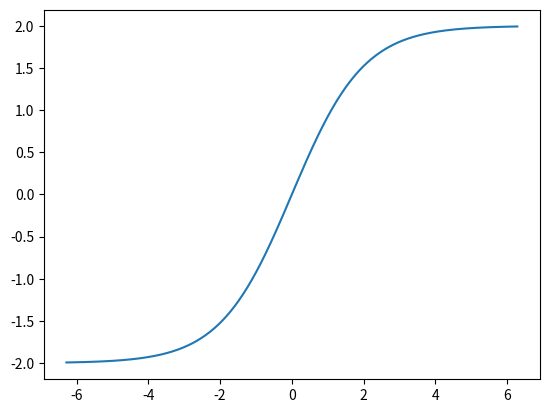
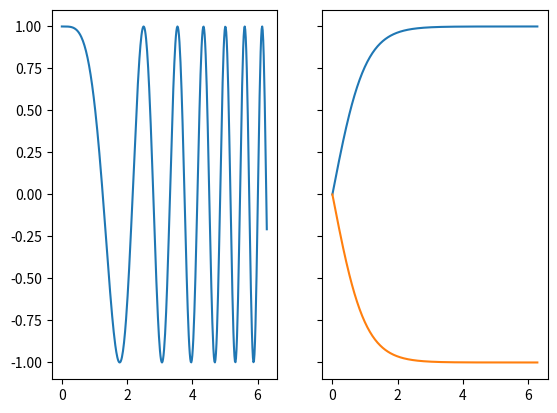

Write the Python code that produced these figures, in order.
import matplotlib.pyplot as plt

import numpy as np

'''Creating arrays'''
print("Creating arrays:\n")

a = np.array([1, 2, 3]) # 1-D array
print("1-D array: ", a, "\n")

b = np.array([[1, 2, 3], [4, 5, 6]]) # 2-D array
print("2-D array: \n", b, "\n")

c = np.zeros((3, 3)) # 3-D array filled with zeros
print("3-D array filled with zeros: \n", c, "\n")

d = np.ones((3, 3)) # 3-D array filled with ones
print("3-D array filled with ones: \n", d, "\n")

e = np.eye(3) # 3-D identity matrix
print("3-D identity matrix: \n", e, "\n")
'''============================================================='''




'''Product counting arange array or linspace evenly spaced array'''
f = np.arange(10) # 1-D array with values 0 to 9
print("1-D array with values 0 to 9: ", f, "\n")
g = np.linspace(0, 1, 5) # 1-D array with 5 evenly spaced values between 0 and 1
print("1-D array with 5 evenly spaced values between 0 and 1: ", g, "\n")
'''============================================================='''


# Array shape and reshaping
print("Array shape and reshaping:\n")

h = np.array([[1, 2, 3], [4, 5, 6]])
print("Original array:\n", h, "\n")

print("Array shape: ", h.shape, "\n")

i = h.reshape((3, 2)) # Reshaping the array
print("Reshaped array:\n", i, "\n")

# Array indexing and slicing
print("Array indexing and slicing:\n")

j = np.array([1, 2, 3, 4, 5, 6, 7, 8, 9, 10])
print("Original array: ", j, "\n")

print("First element: ", j[0], "\n")
print("Last element: ", j[-1], "\n")
print("Elements from 3rd to 6th: ", j[2:6], "\n")

k = np.array([[1, 2, 3], [4, 5, 6], [7, 8, 9]])
print("Original array:\n", k, "\n")

print("First row: ", k[0], "\n")
print("Last row: ", k[-1], "\n")
print("First two rows:\n", k[:2], "\n")

# Array arithmetic and statistical functions
print("Array arithmetic and statistical functions:\n")

l = np.array([1, 2, 3, 4, 5])
m = np.array([6, 7, 8, 9, 10])

print("Array l: ", l, "\n")
print("Array m: ", m, "\n")

print("Array l + m: ", l + m, "\n")
print("Array l - m: ", l - m, "\n")
print("Array l * m: ", l * m, "\n")

#random matrix
rand_mtx = np.random.rand(10, 10)
print(f"Random Matrix {rand_mtx}, SHAPE:, {rand_mtx.shape}")


#Typical Functions: ELEMENT-WISE
exp_rand_mtx = np.exp(rand_mtx)
sin_rand_mtx = np.sin(rand_mtx)

cos_rand_mtx = np.cos(rand_mtx)
tanh_rand_mtx = np.tanh(rand_mtx)

#MAX and MIN in array
np.min(rand_mtx)
rand_mtx.min()
np.max(rand_mtx)
rand_mtx.max()


#norm of matrix
np.linalg.norm(rand_mtx)



#Plot a function
x = np.linspace(-2*np.pi, 2*np.pi, 400)
y = 2*np.tanh(.5*x)
fig, ax = plt.subplots()
ax.plot(x, y)
plt.show()

#Make multipule plots
x = np.linspace(0, 2*np.pi, 400)
y1 = np.tanh(x)
y2 = np.cos(x**2)
fig, axes = plt.subplots(1, 2, sharey=True)
axes[1].plot(x, y1)
axes[1].plot(x, -y1)
axes[0].plot(x, y2)



import numpy as np

# Define a 1-dimensional numpy array
a = np.array([1, 2, 3, 4, 5, 6, 7, 8, 9, 10])

# Slice from the second element to the seventh element
print(a[1:7])
# Output: [2 3 4 5 6 7]

# Slice every second element starting from the first
print(a[::2])
# Output: [1 3 5 7 9]

# Slice every second element starting from the second
print(a[1::2])
# Output: [2 4 6 8 10]

# Reverse the numpy array
print(a[::-1])
# Output: [10 9 8 7 6 5 4 3 2 1]

# Define a 2-dimensional numpy array
b = np.array([[1, 2, 3], [4, 5, 6], [7, 8, 9]])

# Slice the first two rows and the first two columns
print(b[:2, :2])
# Output:
# [[1 2]
#  [4 5]]

# Slice the last two columns of the last row
print(b[-1, -2:])
# Output: [8 9]




